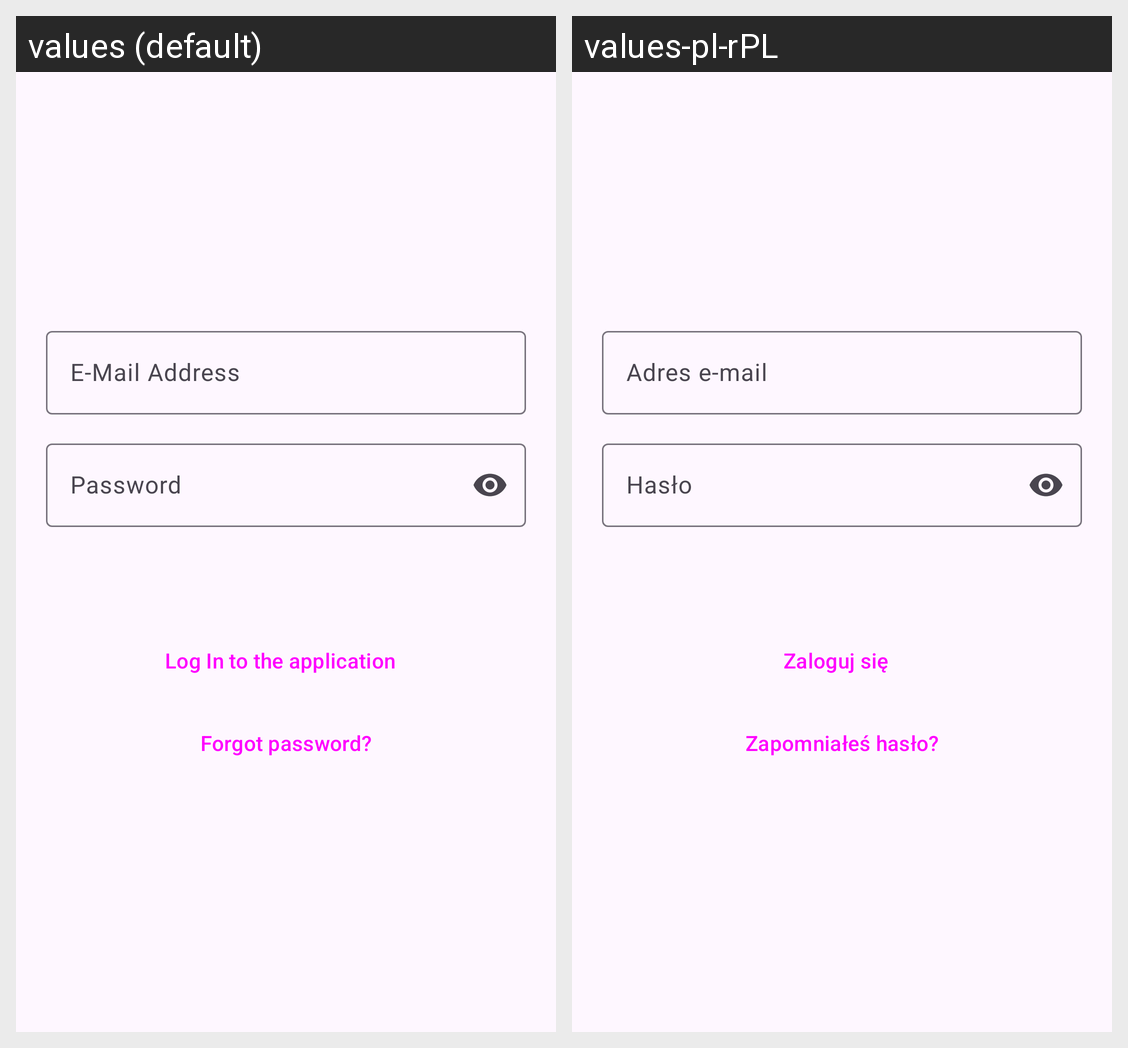

The Android screen above is rendered under two locales of the same app. Produce the string resources it draws, with the default and per-locale values.
Android screen res/layout/activity_login_fragment.xml rendered under 2 locales, left to right: values (default), values-pl-rPL. Device: Nexus 5 (rendered at 1080×1920; each locale shown at half size, 540×960, under a caption strip naming it); theme Theme.KeepCards.
Strings drawn on this screen, with the default value and each locale's value (text and hints the layout hard-codes, and strings that could not be matched under every locale, appear in the picture but are not listed):

email
  values: E-Mail Address
  values-pl-rPL: Adres e-mail

password
  values: Password
  values-pl-rPL: Hasło

login_btn
  values: Log In to the application
  values-pl-rPL: Zaloguj się

remember_pass
  values: Forgot password?
  values-pl-rPL: Zapomniałeś hasło?
